Run: headless pygame with SDL's dummy video driver; simulated clock (each Clock.tick advances the game by its frame time, no real sleeping); random seed 0; keys injected as events and as key.get_pressed() state; no mouse input; restart key SPACE tapped at the start of phases 3 and 4.
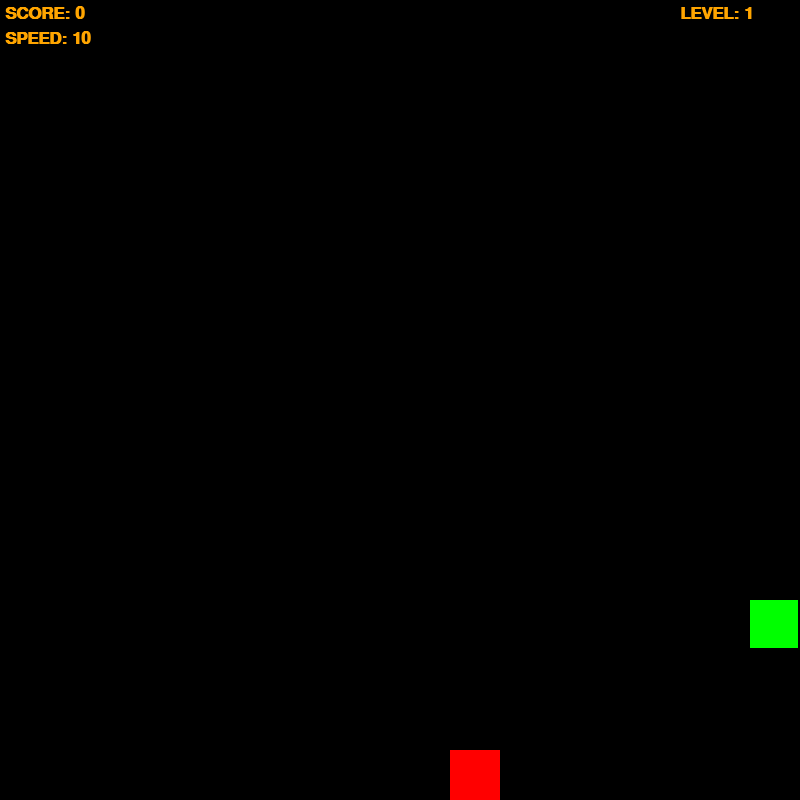
Frame 1 of 4 · flips 1–60 · no input
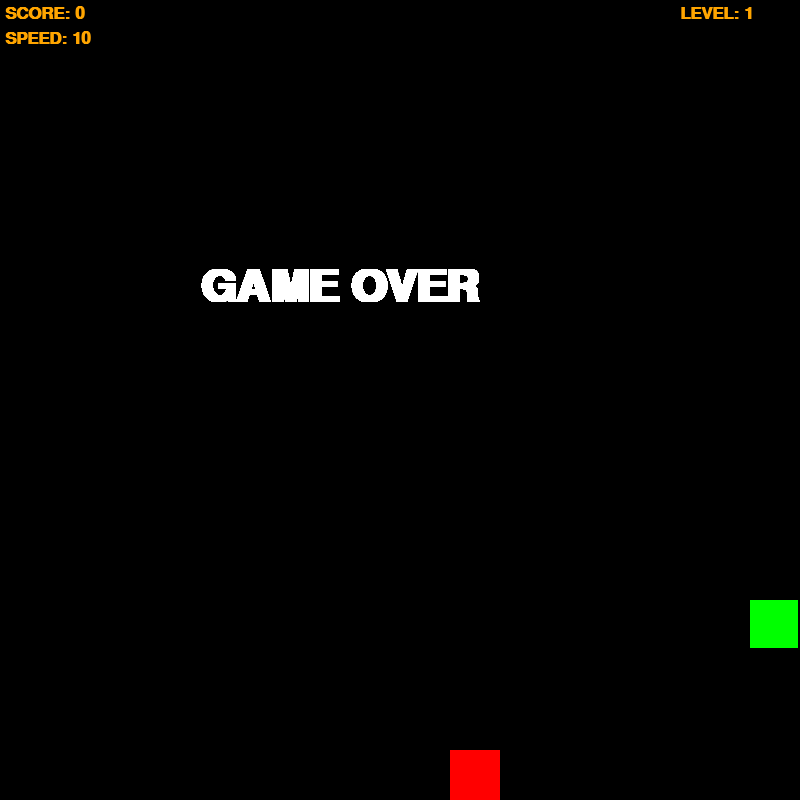
Frame 2 of 4 · flips 61–180 · tapped SPACE, RETURN · held RIGHT (→), D
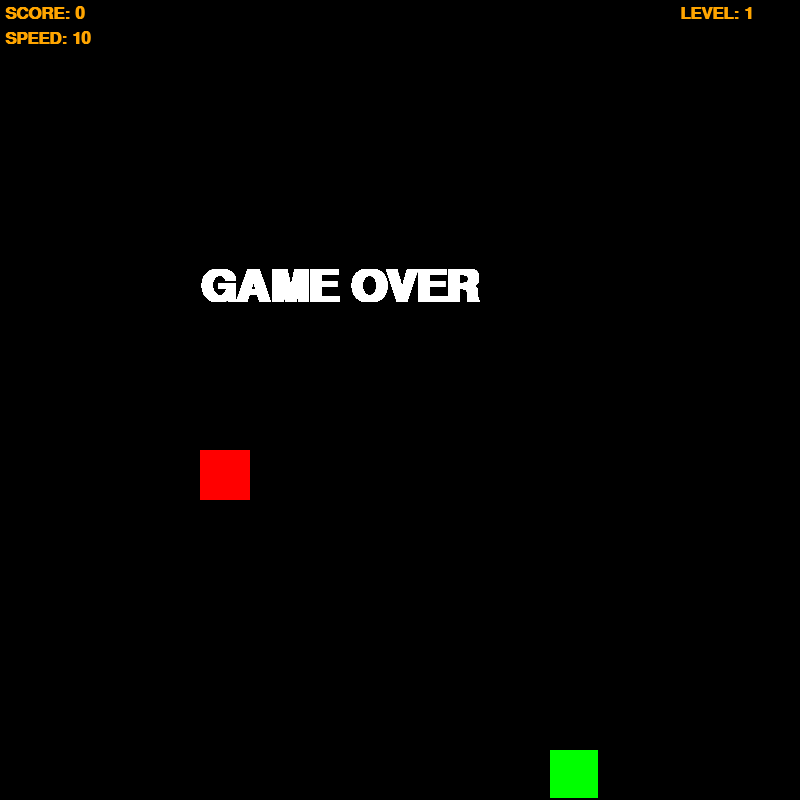
Frame 3 of 4 · flips 181–300 · tapped SPACE · held DOWN (↓), S
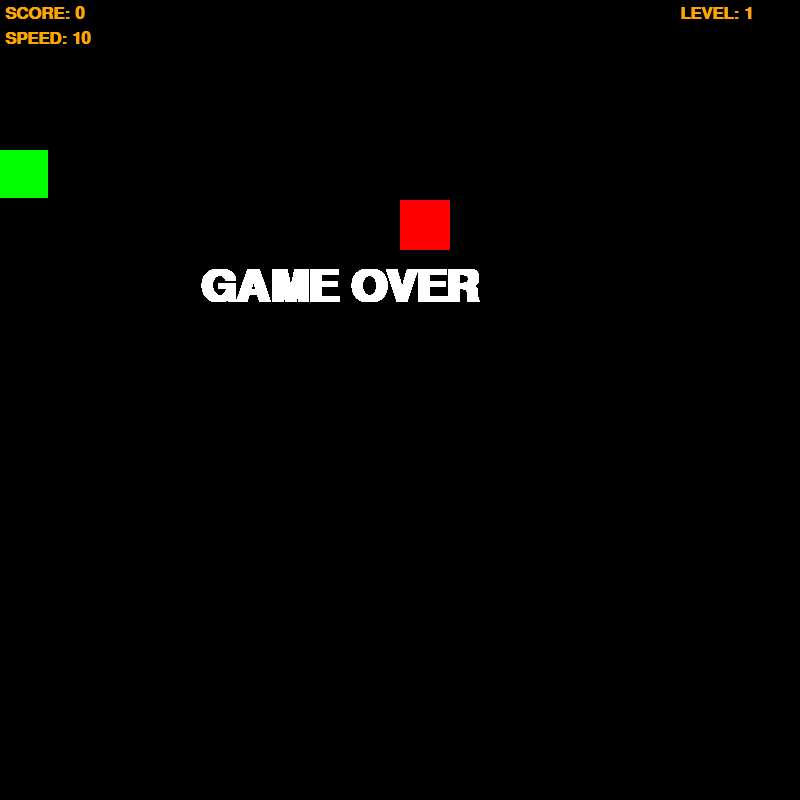
Frame 4 of 4 · flips 301–420 · tapped SPACE · held LEFT (←), A, UP (↑), W

The pygame program that drew these frames:

import pygame 
from random import randrange

RES = 800
SIZE = 50

x, y = randrange(0, RES, SIZE), randrange(0, RES, SIZE)
apple = randrange(0, RES, SIZE), randrange(0, RES, SIZE)
directions = {"W": True, "S": True, "A": True, "D": True,}
length = 1
snake = [{x, y}]
dx, dy = 0, 0
FPS = 10
score = 0
level = 1
count = 0

pygame.init()
screen = pygame.display.set_mode([RES, RES])
clock = pygame.time.Clock()
font_score = pygame.font.SysFont("Arial", 26, bold=True)
font_gameover = pygame.font.SysFont("Arial", 66, bold=True)

# restart
def restart_game():
    global x, y, apple, directions, length, snake, dx, dy, FPS, score
    x, y = randrange(0, RES, SIZE), randrange(0, RES, SIZE)
    apple = randrange(0, RES, SIZE), randrange(0, RES, SIZE)
    directions = {"W": True, "S": True, "A": True, "D": True}
    length = 1
    snake = [{x, y}]
    dx, dy = 0, 0
    FPS = 10
    score = 0
    level = 1
    count = 0

    while True:
        screen.fill(pygame.Color("black"))
    # drawing snake
        [(pygame.draw.rect(screen, pygame.Color("green"), (i, j, SIZE - 2, SIZE - 2))) for i, j in snake]
        pygame.draw.rect(screen, pygame.Color("red"), (*apple, SIZE, SIZE))
    # show score
        render_score = font_score.render(f"SCORE: {count}", 1, pygame.Color("orange"))
        screen.blit(render_score, (5, 5))

        render_level = font_score.render(f"LEVEL: {level}", 1, pygame.Color("orange"))
        screen.blit(render_level, (680, 5))

        render_speed = font_score.render(f"SPEED: {FPS}", 1, pygame.Color("orange"))
        screen.blit(render_speed, (5, 30))

    

    # snake movement 
        x += dx * SIZE
        y += dy * SIZE
        snake.append((x, y))
        snake = snake[-length:]
    # eating apple
        if snake[-1] == apple:
            apple = randrange(0, RES, SIZE), randrange(0, RES, SIZE)
            length += 1
            score += 1
            count += 1
        
        if score % 5 >= 0 and score > 4 :
            level += 1
            score = score - 5
            FPS += 1

    # game over 
        if x < 0 or x > RES - SIZE or y < 0 or y > RES - SIZE or len(snake) != len(set(snake)):
            while True:
                render_gameover = font_gameover.render("GAME OVER", 1, pygame.Color("white"))
                screen.blit(render_gameover, (RES // 2 - 200, RES // 3))
                pygame.display.flip()
                for event in pygame.event.get():
                    if event.type == pygame.QUIT:
                        exit()
                    if event.type == pygame.KEYDOWN:
                        if event.key == pygame.K_SPACE:
                            restart_game()
                

    
                

        pygame.display.flip()
        clock.tick(FPS)

        for event in pygame.event.get():
            if event.type == pygame.QUIT:
                exit()

    # control
        key = pygame.key.get_pressed()
        if key[pygame.K_w] and directions["W"]:
            dx, dy = 0, -1
            directions = {"W": True, "S": False, "A": True, "D": True,}
        if key[pygame.K_s] and directions["S"]:
            dx, dy = 0, 1
            directions = {"W": False, "S": True, "A": True, "D": True,}
        if key[pygame.K_a]and directions["A"]:
            dx, dy = -1, 0
            directions = {"W": True, "S": True, "A": True, "D": False,}
        if key[pygame.K_d]and directions["D"]:
            dx, dy = 1, 0
            directions = {"W": True, "S": True, "A": False, "D": True,}
    
    

restart_game()
